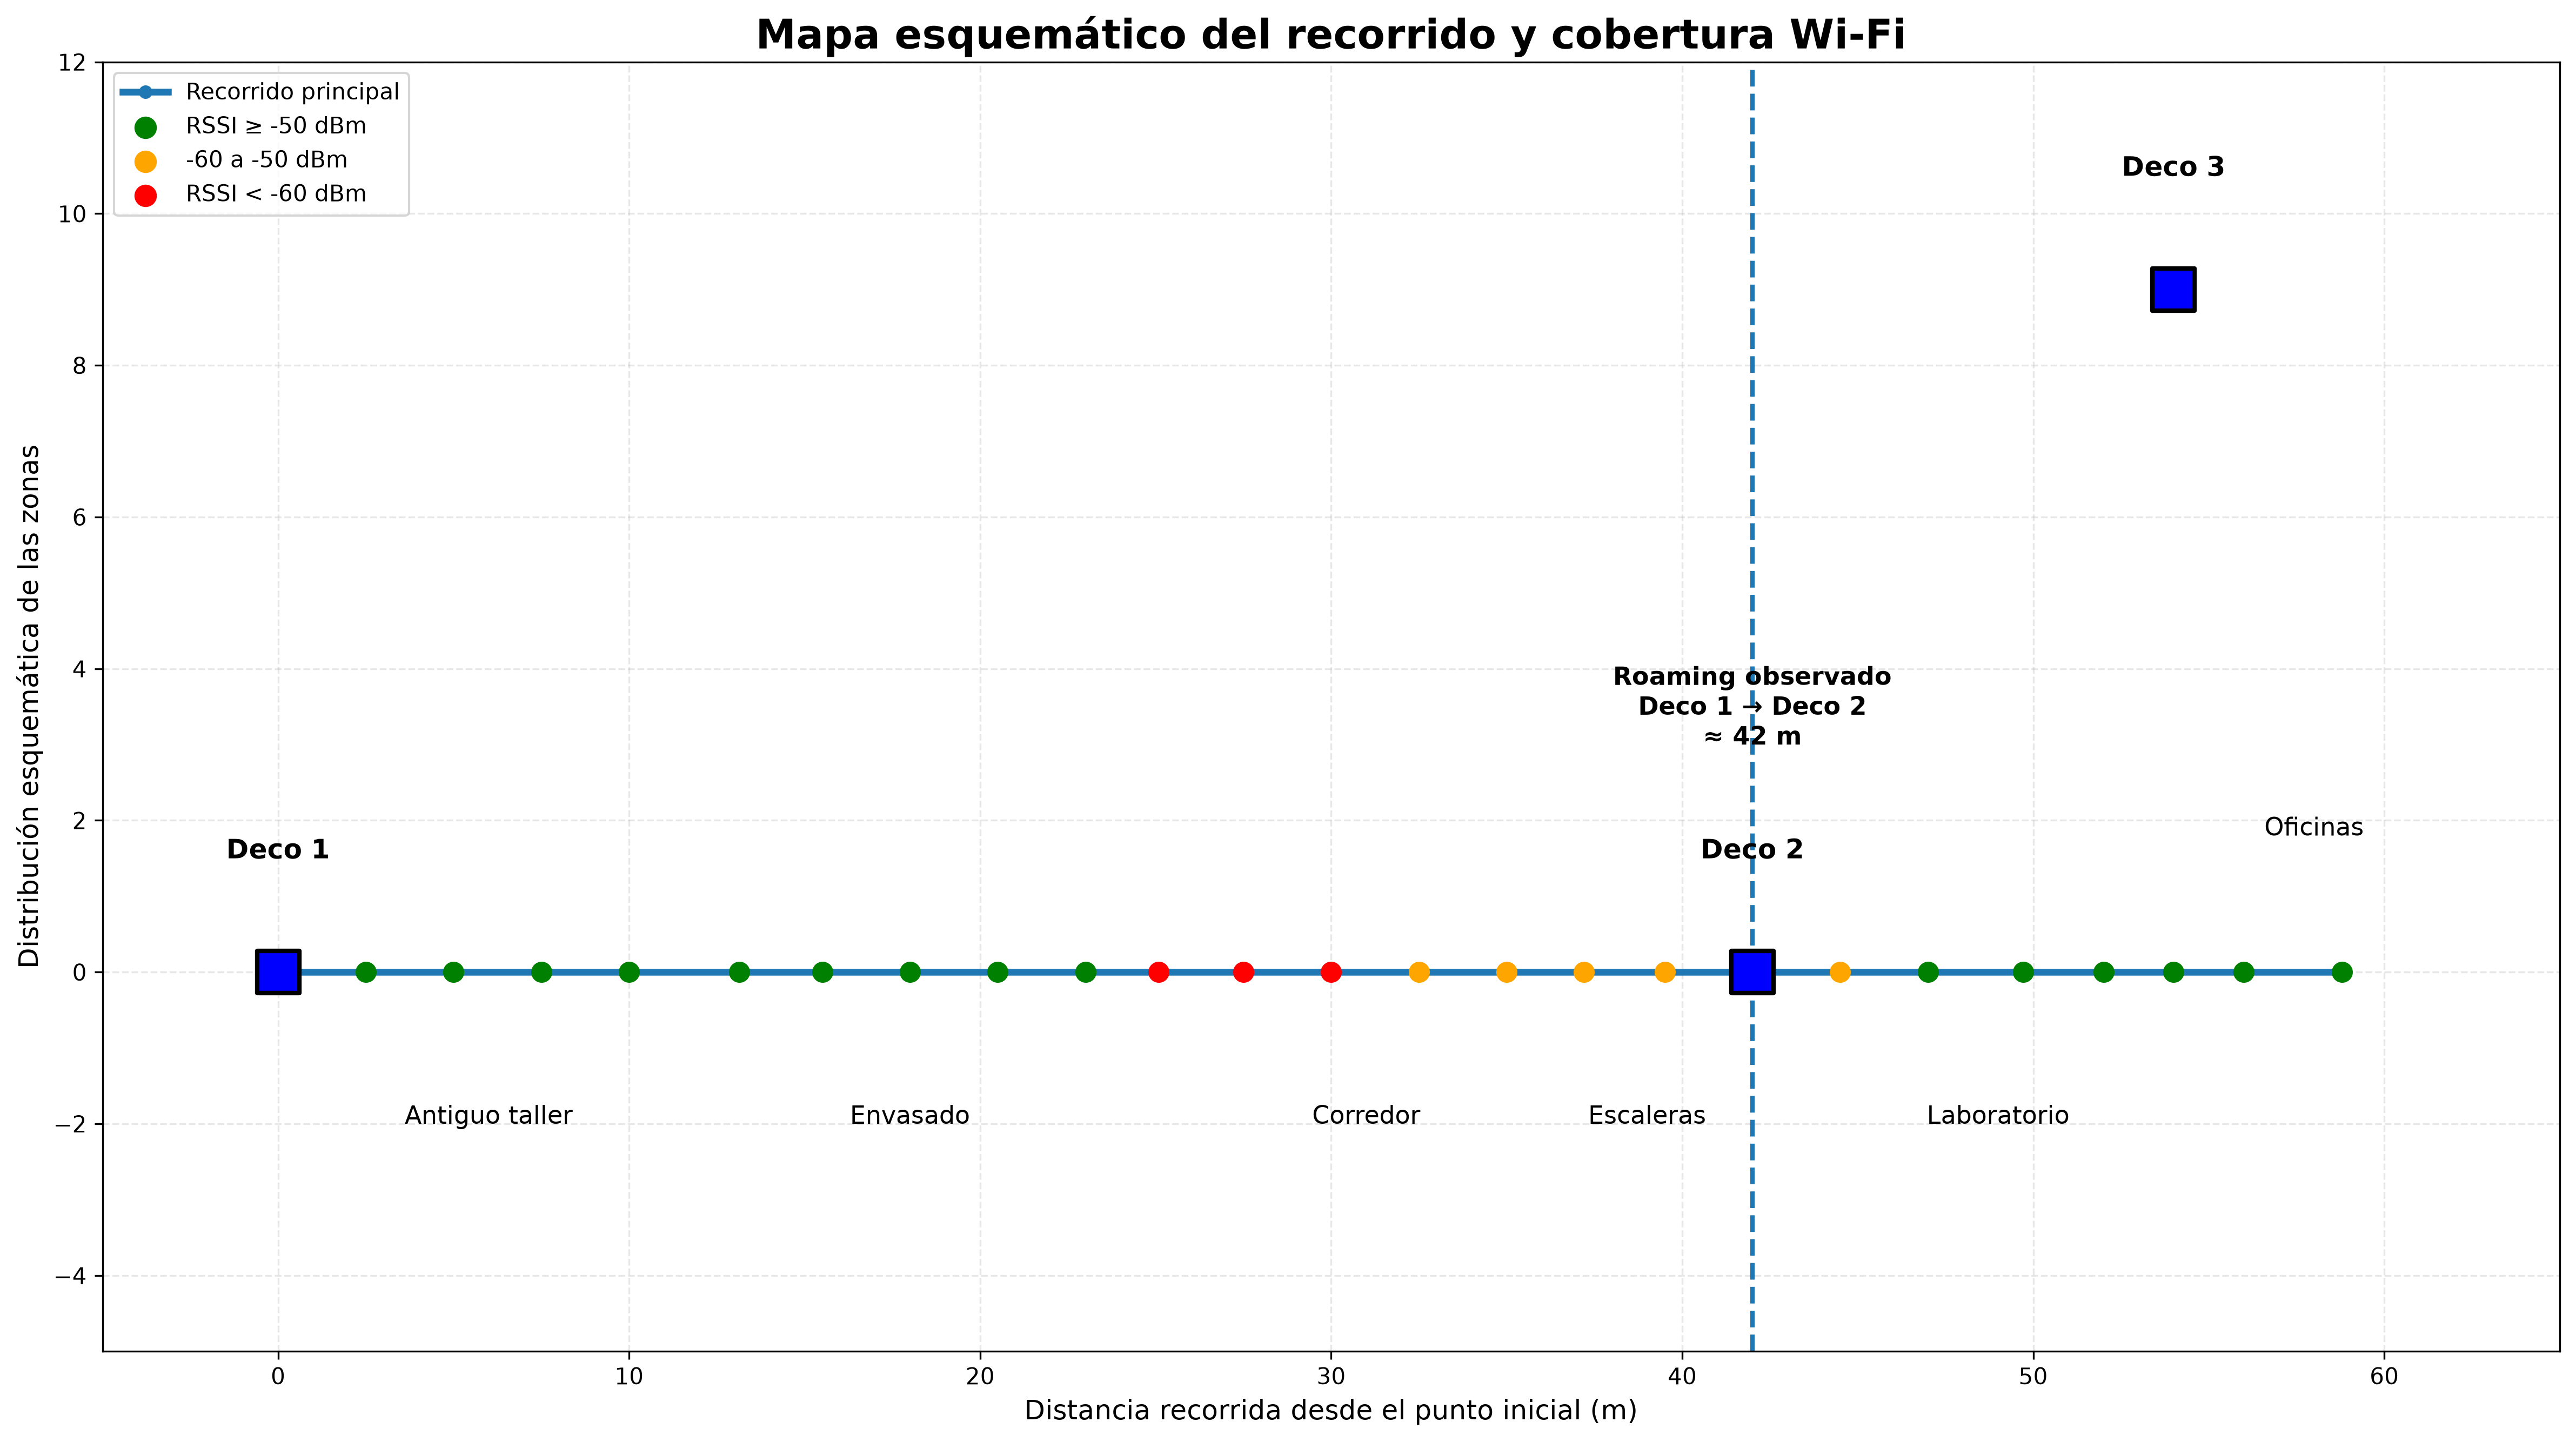

Here is the Python script that generated this plot:
import matplotlib.pyplot as plt
import numpy as np

# ============================================================
# MAPA ESQUEMÁTICO DE COBERTURA WI-FI
# Red: EnvCam_Site
# ============================================================

# ------------------------------------------------------------
# 1. POSICIONES APROXIMADAS DE LOS PUNTOS PRINCIPALES
# ------------------------------------------------------------
# Coordenadas en metros.
# El eje X representa el recorrido principal.
# El eje Y se utiliza para separar visualmente las áreas.

decos = {
    "Deco 1": (0, 0),
    "Deco 2": (42, 0),
    "Deco 3": (54, 9)
}

# ------------------------------------------------------------
# 2. PUNTOS DEL RECORRIDO PRINCIPAL
#    Deco 1 -> Envasado -> Escaleras -> Deco 2 -> Oficinas
# ------------------------------------------------------------

ruta_principal = [
    (0.0, 0, "Deco 1"),
    (2.5, 0, ""),
    (5.0, 0, ""),
    (7.5, 0, ""),
    (10.0, 0, ""),
    (13.13, 0, "Entrada envasado"),
    (15.5, 0, ""),
    (18.0, 0, ""),
    (20.5, 0, ""),
    (23.0, 0, ""),
    (25.09, 0, "Salida envasado"),
    (27.5, 0, ""),
    (30.0, 0, ""),
    (32.5, 0, ""),
    (35.0, 0, ""),
    (37.2, 0, "Inicio escaleras"),
    (39.5, 0, "Escaleras"),
    (42.0, 0, "Roaming → Deco 2"),
    (44.5, 0, ""),
    (47.0, 0, "Entrada laboratorio"),
    (49.71, 0, "Laboratorio"),
    (52.0, 0, ""),
    (54.0, 0, "Segundas escaleras"),
    (56.0, 0, "Subida oficinas"),
    (58.79, 0, "Oficinas")
]

# ------------------------------------------------------------
# 3. RSSI DE LA PRUEBA PRINCIPAL
# ------------------------------------------------------------

distancias = [
    0.0, 2.5, 5.0, 7.5, 10.0,
    13.13, 15.5, 18.0, 20.5, 23.0,
    25.09, 27.5, 30.0, 32.5, 35.0,
    37.2, 39.5, 42.0, 44.5, 47.0,
    49.71, 52.0, 54.0, 56.0, 58.79
]

rssi = [
    -32.0, -32.0, -32.0, -32.0, -32.0,
    -32.0, -32.0, -32.0, -32.0, -37.8,
    -67.0, -69.6, -60.2, -60.0, -60.0,
    -60.0, -60.0, -60.4, -52.8, -50.0,
    -50.0, -50.0, -50.0, -50.0, -50.0
]

# ------------------------------------------------------------
# 4. CREAR FIGURA
# ------------------------------------------------------------

fig, ax = plt.subplots(figsize=(16, 9))

# ------------------------------------------------------------
# 5. DIBUJAR RECORRIDO PRINCIPAL
# ------------------------------------------------------------

x = [p[0] for p in ruta_principal]
y = [p[1] for p in ruta_principal]

ax.plot(
    x,
    y,
    linewidth=3,
    marker="o",
    markersize=5,
    label="Recorrido principal"
)

# ------------------------------------------------------------
# 6. COLOREAR PUNTOS SEGÚN RSSI
# ------------------------------------------------------------

for i in range(len(x)):
    if rssi[i] >= -50:
        color = "green"
    elif rssi[i] >= -60:
        color = "orange"
    else:
        color = "red"

    ax.scatter(
        x[i],
        y[i],
        color=color,
        s=70,
        zorder=5
    )

# ------------------------------------------------------------
# 7. DIBUJAR LOS DECO
# ------------------------------------------------------------

for nombre, (dx, dy) in decos.items():

    ax.scatter(
        dx,
        dy,
        marker="s",
        s=350,
        color="blue",
        edgecolor="black",
        linewidth=2,
        zorder=10
    )

    ax.text(
        dx,
        dy + 1.5,
        nombre,
        ha="center",
        fontsize=12,
        fontweight="bold"
    )

# ------------------------------------------------------------
# 8. ETIQUETAS DE ZONAS
# ------------------------------------------------------------

zonas = [
    (6, -2.0, "Antiguo taller"),
    (18, -2.0, "Envasado"),
    (31, -2.0, "Corredor"),
    (39, -2.0, "Escaleras"),
    (49, -2.0, "Laboratorio"),
    (58, 1.8, "Oficinas")
]

for zx, zy, texto in zonas:
    ax.text(
        zx,
        zy,
        texto,
        ha="center",
        fontsize=11
    )

# ------------------------------------------------------------
# 9. MARCAR PUNTO DE ROAMING
# ------------------------------------------------------------

ax.axvline(
    x=42,
    linestyle="--",
    linewidth=2
)

ax.text(
    42,
    3,
    "Roaming observado\nDeco 1 → Deco 2\n≈ 42 m",
    ha="center",
    fontsize=11,
    fontweight="bold"
)

# ------------------------------------------------------------
# 10. LEYENDA DE RSSI
# ------------------------------------------------------------

ax.scatter([], [], color="green", s=80, label="RSSI ≥ -50 dBm")
ax.scatter([], [], color="orange", s=80, label="-60 a -50 dBm")
ax.scatter([], [], color="red", s=80, label="RSSI < -60 dBm")

# ------------------------------------------------------------
# 11. CONFIGURACIÓN DEL MAPA
# ------------------------------------------------------------

ax.set_title(
    "Mapa esquemático del recorrido y cobertura Wi-Fi",
    fontsize=18,
    fontweight="bold"
)

ax.set_xlabel(
    "Distancia recorrida desde el punto inicial (m)",
    fontsize=12
)

ax.set_ylabel(
    "Distribución esquemática de las zonas",
    fontsize=12
)

ax.grid(True, linestyle="--", alpha=0.3)

ax.set_xlim(-5, 65)
ax.set_ylim(-5, 12)

ax.legend(
    loc="upper left",
    fontsize=10
)

# ------------------------------------------------------------
# 12. GUARDAR IMAGEN
# ------------------------------------------------------------

plt.tight_layout()

plt.savefig(
    "mapa_cobertura_wifi.png",
    dpi=300,
    bbox_inches="tight"
)

plt.show()

print("Mapa generado correctamente:")
print("mapa_cobertura_wifi.png")
